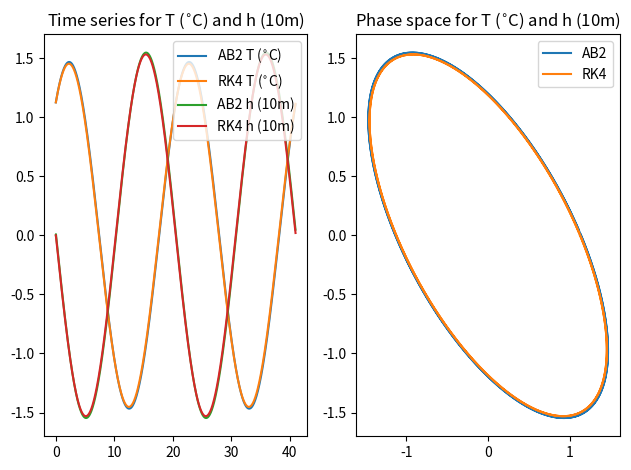
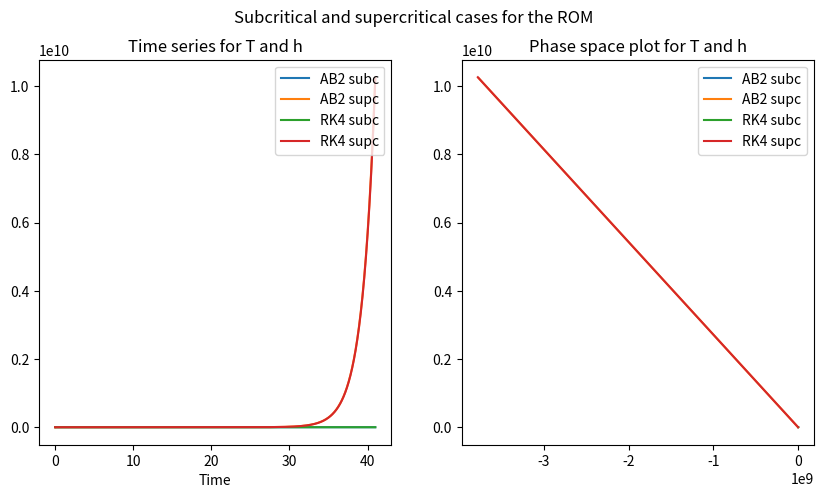

Write the Python code that produced these figures, in order.
# bringing all the schemes together and plotting the output

# import the relevant libraries
import numpy as np
import matplotlib.pyplot as plt

# define the global variables

# non-dimensionalised parameters

T_nd = 7.5 # SST anomaly-scale (kelvin)
h_nd = 150 # thermocline depth scale (m)
t_nd = 2 # time-scale - 2 months

# define the variables for Task A - neutral linear (deterministic) ROM

mu_c = 2/3 # critical value for the coupling parameter
mu = mu_c # set the coupling value to its critical parameter
b_0 = 2.5 # high end value for the coupling parameter
b = b_0*mu # measure of the thermocline slope
gamma = 0.75 # feedback of the thermocline gradient on the SST gradient
c = 1 # damping rate of SST anomalies
R = gamma*b - c # describes the Bjerknes positive feedback process
r = 0.25 # damping of upper ocean heat content
alpha = 0.125 # relates enhanced easterly wind stress to the recharge of
# ocean heat content
e_n = 0 # degree of nonlinearity of ROM
xi_1 = 0 # random wind stress forcing added to the system
xi_2 = 0 # random heating added to the system

# define the schemes

# define the function for the explicit euler scheme
def euler(T_init, h_init, mu, R, gamma, e_n, xi_1, xi_2, dt, nt):
    """Explicit euler scheme for solving the ocean recharge oscillator model
    using finite differences. Takes T, the SST anomaly, h, the thermocline depth
    scale, t, the time scale, mu, the coupling value, R, the bjerkness positive
    feedback, gamma, the feedback of the thermocline gradient on the SST
    gradient, e_n, the degree of nonlinearity xi_1 and xi_2, the random wind
    stress and random heating added to the system, dt, the time step size and
    nt, the number of time steps."""

    # initialize arrays to store the results
    time = np.zeros(nt)
    T_e = np.zeros(nt)
    h_w = np.zeros(nt)

    # set the initial conditions
    T_e[0] = T_init
    h_w[0] = h_init
    time[0] = 0

    # step forward in time with the explicit euler scheme
    for i in range(1, nt):
        time[i] = i * dt

        # for T - SST anomaly scale
        T_e[i] = T_e[i - 1] + dt * (R * T_e[i - 1] + gamma * h_w[i - 1])

        # for h - thermocline depth scale
        h_w[i] = h_w[i - 1] + dt * (r * h_w[i - 1] - alpha * b * T_e[i - 1])

    return T_e, h_w, time

# define the adams-bashforth (modified euler) scheme
def adams_bashforth(T_init, h_init, mu, R, gamma, e_n, xi_1, xi_2, dt, nt):
    """Modified euler scheme to give Adams-Bashforth time scheme for modelling the ocean recharge oscillator model using finite difference. Should give second order accuracy. Takes T, the SST anomaly, h, the thermocline depth scale, t, the time scale, mu, the coupling value, R, the bjerknes positive feedback, gamma, the feedback of the thermocline gradient on  the SST gradient, e_n, the degree of nonlinearity xi_1 and xi_2, the random wind stress and random heating added to the system, dt, the size of the timestep and nt, the number of timesteps."""

    # initialize arrays to store the results
    time = np.zeros(nt)
    T_e = np.zeros(nt)
    h_w = np.zeros(nt)

    # set the initial conditions
    T_e[0] = T_init
    h_w[0] = h_init

    # calculate the 1th value using the explicit euler
    T_e[1] = T_e[0] + dt * (R * T_e[0] + gamma * h_w[0])
    h_w[1] = h_w[0] + dt * (r * h_w[0] + alpha * b * T_e[0])

    # step forward in time with the Adams-Bashforth scheme
    for i in range(2, nt):
        # time variable
        time[i] = i * dt

        # for T - SST anomaly scale
        T_e[i] = T_e[i - 1] + dt * (
                    3 / 2 * (R * T_e[i - 1] + gamma * h_w[i - 1]) - 1 / 2 * (
                        R * T_e[i - 2] + gamma * h_w[i - 2]))

        # for h - thermocline depth scale
        h_w[i] = h_w[i - 1] + dt * (-3 / 2 * (
                    r * h_w[i - 1] + alpha * b * T_e[i - 1]) + 1 / 2 * (
                                                r * h_w[i - 2] + alpha * b *
                                                T_e[i - 2]))

    return T_e, h_w, time

# define the implicit trapezoidal scheme
def trapezoidal(T_init, h_init, mu, R, gamma, e_n, xi_1, xi_2, dt, nt):
    """Implicit trapezoidal finite difference scheme for modelling the ocean
    recharge oscillator model. Takes T_init, the initial SST anomaly, h_init,
    the initial thermocline depth scale, mu, the coupling value, R, the bjerknes
     positive feedback, gamma, the feedback of the thermocline gradient on the
     SST gradient, e_n, the degree of nonlinearity xi_1 and xi_2, the random
     wind stress and random heating added to the system, dt, the size of the
     time steps and nt the number of time steps."""

    # initialize arrays to store the results
    time = np.zeros(nt)
    T_e = np.zeros(nt)
    h_w = np.zeros(nt)

    # set the initial conditions
    T_e[0] = T_init
    h_w[0] = h_init

    # step forward in time with the general implementation of the implicit
    # trapezoidal scheme
    for i in range(1, nt):
        # time variable
        time[i] = i * dt

        # for T - SST anomaly scale
        T_e[i] = T_e[i - 1] + dt / 2 * ((R * T_e[i] + gamma * h_w[i]) + (
                    R * T_e[i - 1] + gamma * h_w[i - 1]))

        # for h - thermocline depth scale
        h_w[i] = h_w[i - 1] - dt / 2 * ((r * h_w[i] + alpha * b * T_e[i]) + (
                    r * h_w[i - 1] + alpha * b * T_e[i - 1]))

    return T_e, h_w, time

# define the fourth order Runge-Kutta scheme
def rk4(f, y0, t):
    """
    Solve a system of ordinary differential equations using the RK4 method.
    f: function that defines the system of ODEs.
    y0: initial condition.
    t: array of equally spaced time points for which to solve the ODE.
    """
    n = len(t)
    y = np.zeros((n, len(y0)))
    y[0] = y0
    for i in range(n - 1):
        h = t[i + 1] - t[i]
        k1 = h * f(y[i], t[i])
        k2 = h * f(y[i] + 0.5 * k1, t[i] + 0.5 * h)
        k3 = h * f(y[i] + 0.5 * k2, t[i] + 0.5 * h)
        k4 = h * f(y[i] + k3, t[i + 1])
        y[i + 1] = y[i] + (k1 + 2 * k2 + 2 * k3 + k4) / 6
    return y

# define the function of ODEs
def enso(y, t):
    """
    Define the system of ODEs for the recharge oscillator model of ENSO.
    y: array of state variables [T, S].
    t: time.
    """
    # define the simple ODEs for Task A
    dTdt = R * y[0] + gamma * y[1]
    dSdt = -r * y[1] - alpha * b * y[0]

    return np.array([dTdt, dSdt])

# define the time-step parameters
dt = 0.02
nt = int(41 / 0.02)
t = np.linspace(0, 41, nt)

# define the non-dimensionalised initial conditions for the three schemes
# euler, AB2 and trapezoidal
T_init = 1.125/7.5
h_init = 0/150

# define the non-dimensionalised initial conditions for the RK4 scheme
y0 = [1.125 / 7.5, 0 / 150]
# initialize the RK4 scheme
y = rk4(enso, y0, t)
sst_anomaly_rk, thermocline_depth_rk = y[:, 0], y[:, 1]

# run the other implementations: euler, AB2 and trapezoidal
sst_anomaly, thermocline_depth, time = euler(T_init, h_init, mu, R, gamma, e_n,
                                             xi_1, xi_2, dt, nt)
sst_anomaly_ab, thermocline_depth_ab, time_ab = adams_bashforth(T_init, h_init,
                                                                mu, R, gamma, e_n, xi_1, xi_2, dt, nt)
sst_anomaly_tz, thermocline_depth_tz, time_tz = trapezoidal(T_init, h_init,
                                                            mu, R, gamma, e_n, xi_1, xi_2, dt, nt)

# redimensionalise the results
# for all of the sst_anomaly results, multiply by 7.5
sst_anomaly = sst_anomaly * 7.5
sst_anomaly_ab = sst_anomaly_ab * 7.5
sst_anomaly_tz = sst_anomaly_tz * 7.5
sst_anomaly_rk = sst_anomaly_rk * 7.5

# for all of the thermocline_depth results, multiply by 150 to redimensionalise
# then divide by 10 to convert to units of 10m
thermocline_depth = thermocline_depth * 150/10
thermocline_depth_ab = thermocline_depth_ab * 150/10
thermocline_depth_tz = thermocline_depth_tz * 150/10
thermocline_depth_rk = thermocline_depth_rk * 150/10

# now plot the results as a time series
# specify labels for each of the schemes used
# first for a time series plot, for both the sst anomaly and thermocline depth
# using one y-axis
# specify two subplots in a 2x1 grid
fig, (ax1, ax2) = plt.subplots(1, 2)
# plot all of the SST anomaly results
#ax1.plot(time, sst_anomaly, label='Euler T ($^{\circ}$C)')
ax1.plot(time, sst_anomaly_ab, label='AB2 T ($^{\circ}$C)')
# specify a dashed linestyle for the trapezoidal scheme
#ax1.plot(time, sst_anomaly_tz, label='Trapezoidal T ($^{\circ}$C)')
ax1.plot(time, sst_anomaly_rk, label='RK4 T ($^{\circ}$C)')
# plot all of the thermocline depth results
#ax1.plot(time, thermocline_depth, label='Euler h (10m)')
ax1.plot(time, thermocline_depth_ab, label='AB2 h (10m)')
#ax1.plot(time, thermocline_depth_tz, label='Trapezoidal h (10m)')
ax1.plot(time, thermocline_depth_rk, label='RK4 h (10m)')
# set the plot title as '$\mu$ = 2/3, neutral, linear case'
ax1.title.set_text('Time series for T ($^{\circ}$C) and h (10m)')
# specify the legend in the top right hand corner
ax1.legend(loc='upper right')

# now plot the phase space plot for all of the schemes using ax2
#ax2.plot(sst_anomaly, thermocline_depth, label='Euler')
ax2.plot(sst_anomaly_ab, thermocline_depth_ab, label='AB2')
#ax2.plot(sst_anomaly_tz, thermocline_depth_tz, label='Trapezoidal')
ax2.plot(sst_anomaly_rk, thermocline_depth_rk, label='RK4')
# set the plot title as '$\mu$ = 2/3, neutral, linear case'
# set a font size of 8
ax2.title.set_text('Phase space for T ($^{\circ}$C) and h (10m)')
# specify the legend in the top right hand corner
ax2.legend(loc='upper right')

# specify a tight layout
plt.tight_layout()

# show the plot
plt.show()

# save the plot as 'combined_plot.png', specify high resolution png
plt.savefig('combined_plot.png')


def eigenvalue_analysis(T_init, h_init, mu, R, gamma, e_n, xi_1, xi_2, dt, nt):
    T_e, h_w, time = euler(T_init, h_init, mu, R, gamma, e_n, xi_1, xi_2, dt,
                           nt)

    # Initialize an array to store the magnitude of the eigenvalues
    mag_eigenvalues = np.zeros(nt)

    # Loop over each time step
    for i in range(1, nt):
        system_matrix = np.array(
            [[1 + dt * R, dt * gamma], [dt * mu * h_w[i - 1], 1 + dt * mu * R]])
        eigenvalues = np.linalg.eigvals(system_matrix)
        mag_eigenvalues[i] = np.abs(eigenvalues).max()

    print(mag_eigenvalues)
    # Plot the magnitude of the eigenvalues against the time step size
    # make the size of the scatter points smaller and the type as crosses


    plt.plot(t, mag_eigenvalues, 'o-')
    plt.xlabel('Time step size (dt)')
    plt.ylabel('Magnitude of eigenvalues')
    plt.title('Eigenvalue analysis of the ocean recharge oscillator model')
    # add a horizontal line at 1
    plt.axhline(y=1, color='r', linestyle='--')
    # set y limits between 0.8 and 1.5
    plt.ylim(0.8, 1.5)
    plt.show()
    plt.savefig('stability_analysis_explicit_euler.png')


# define the sub-critical and super critical values of \mu
# redefine the global variables

# define the global variables

# non-dimensionalised parameters

T_nd = 7.5 # SST anomaly-scale (kelvin)
h_nd = 150 # thermocline depth scale (m)
t_nd = 2*30*24*60*60 # time-scale - 2 months in seconds

# define the variables for task B - neutral linear (deterministic) ROM

mu_c = 2/3 # critical value for the coupling parameter
mu_subc = 1/3
mu = mu_subc # set the coupling value to its subcritical parameter
b_0 = 2.5 # high end value for the coupling parameter
b = b_0*mu # measure of the thermocline slope
gamma = 0.75 # feedback of the thermocline gradient on the SST gradient
c = 1 # damping rate of SST anomalies
R = gamma*b - c # describes the Bjerknes positive feedback process
r = 0.25 # damping of upper ocean heat content
alpha = 0.125 # relates enhanced easterly wind stress to the recharge of ocean heat content
e_n = 0 # degree of nonlinearity of ROM
xi_1 = 0 # random wind stress forcing added to the system
xi_2 = 0 # random heating added to the system

# run the RK4 scheme
# define the time-step parameters
dt = 0.02
nt = int(41 / 0.02)
t = np.linspace(0, 41, nt)

# define the non-dimensionalised initial conditions for the three schemes
# euler, AB2 and trapezoidal
T_init = 1.125/7.5
h_init = 0/150

# run the AB scheme

sst_anomaly_ab_subc, thermocline_depth_ab_subc, time_ab_subc = adams_bashforth(T_init, h_init,
                                                                mu, R, gamma, e_n, xi_1, xi_2, dt, nt)

# define the non-dimensionalised initial conditions for the RK4 scheme
y0 = [1.125 / 7.5, 0 / 150]
# initialize the RK4 scheme
y_subc = rk4(enso, y0, t)
sst_anomaly_rk_subc, thermocline_depth_rk_subc = y_subc[:, 0], y_subc[:, 1]

# now for the supercritical

mu_supc = 1
mu = mu_supc # set the coupling value to its subcritical parameter
b_0 = 2.5 # high end value for the coupling parameter
b = b_0*mu # measure of the thermocline slope
gamma = 0.75 # feedback of the thermocline gradient on the SST gradient
c = 1 # damping rate of SST anomalies
R = gamma*b - c # describes the Bjerknes positive feedback process

# run the AB scheme

sst_anomaly_ab_supc, thermocline_depth_ab_supc, time_ab_supc = adams_bashforth(T_init, h_init,
                                                                mu, R, gamma, e_n, xi_1, xi_2, dt, nt)

# define the non-dimensionalised initial conditions for the RK4 scheme
y0 = [1.125 / 7.5, 0 / 150]
# initialize the RK4 scheme
y_supc = rk4(enso, y0, t)
sst_anomaly_rk_supc, thermocline_depth_rk_supc = y_supc[:, 0], y_supc[:, 1]

# now plot the subcrcitical and supercritical cases for both time series and
# phase space plots
fig, (ax1, ax2) = plt.subplots(1, 2, figsize=(10, 5))
ax1.plot(time_ab_subc, sst_anomaly_ab_subc, label='AB2 subc')
ax1.plot(time_ab_supc, sst_anomaly_ab_supc, label='AB2 supc')
ax1.plot(t, sst_anomaly_rk_subc, label='RK4 subc')
ax1.plot(t, sst_anomaly_rk_supc, label='RK4 supc')
ax1.set_xlabel('Time')
# set the title of the plot
ax1.set_title('Time series for T and h')
# specify the legend in the upper right corner
ax1.legend(loc='upper right')

ax2.plot(thermocline_depth_ab_subc, sst_anomaly_ab_subc, label='AB2 subc')
ax2.plot(thermocline_depth_ab_supc, sst_anomaly_ab_supc, label='AB2 supc')
ax2.plot(thermocline_depth_rk_subc, sst_anomaly_rk_subc, label='RK4 subc')
ax2.plot(thermocline_depth_rk_supc, sst_anomaly_rk_supc, label='RK4 supc')
# set the title of the plot
ax2.set_title('Phase space plot for T and h')
# specify the legend in the upper right corner
ax2.legend(loc='upper right')

# specify a super title for the whole figure
fig.suptitle('Subcritical and supercritical cases for the ROM')

plt.show()

# save the figure
fig.savefig('subc_and_supc_cases.png')
